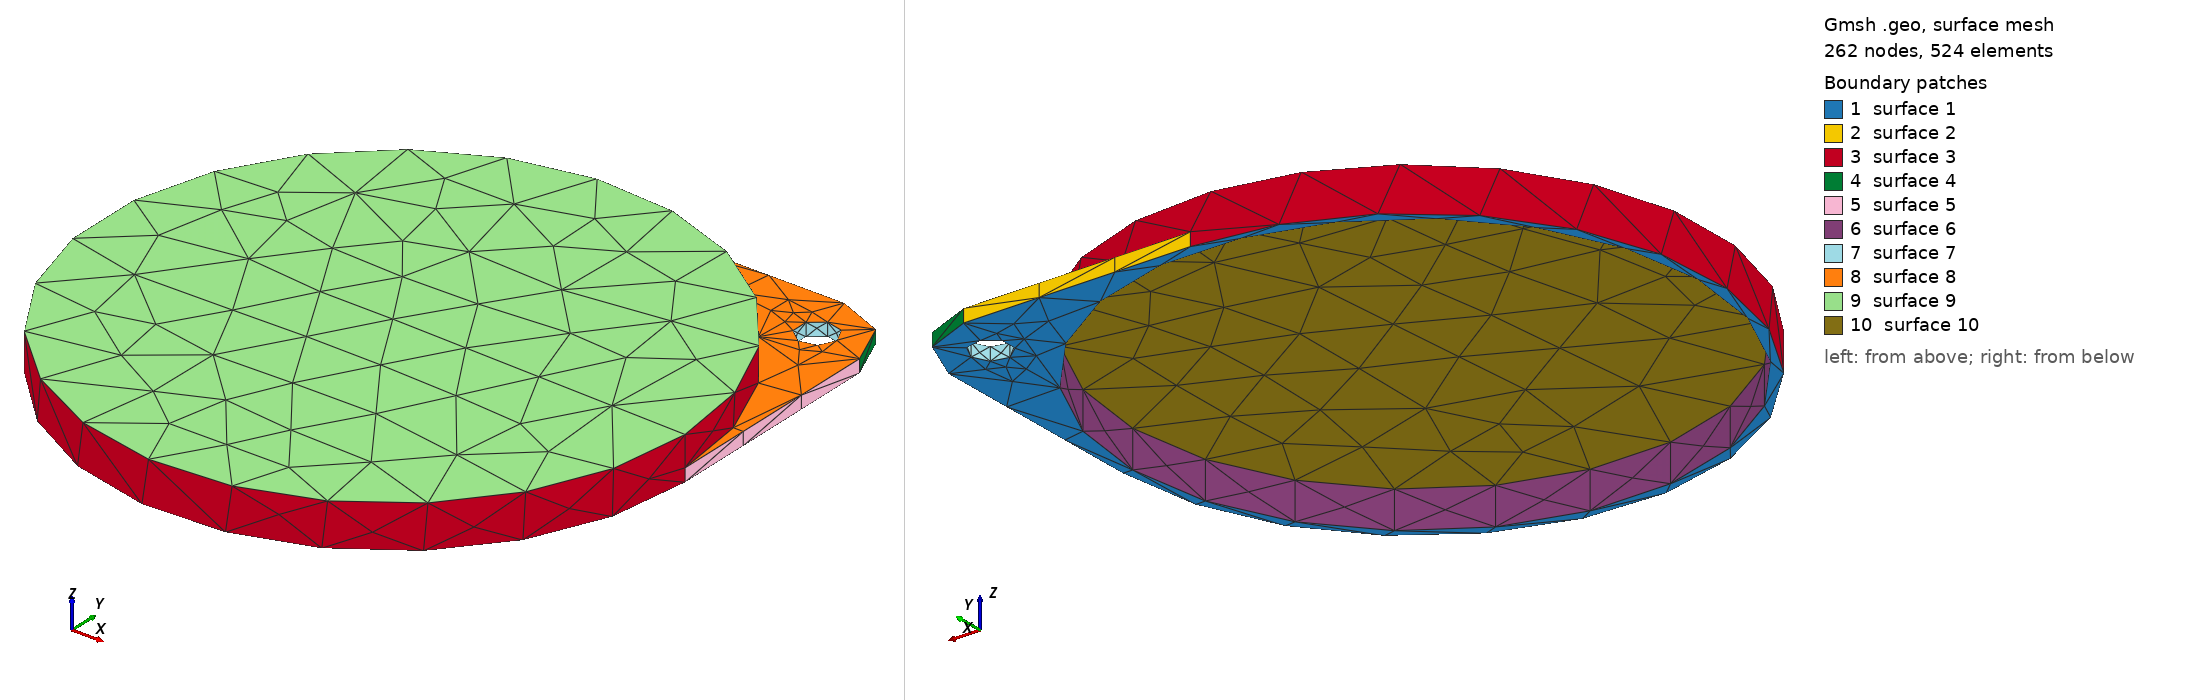

Gmsh geometry script, surface-meshed: 262 nodes, 524 surface elements. Boundary patches (legend numbers): 1 surface 1, 2 surface 2, 3 surface 3, 4 surface 4, 5 surface 5, 6 surface 6, 7 surface 7, 8 surface 8, 9 surface 9, 10 surface 10. Left view from above one corner, right view from below the opposite corner. The script declares no physical surfaces, so the legend lists its geometric surfaces. The drawing asked Gmsh for element sizes between 1% and 20% of the model's largest extent; the script's own settings can give other sizes.

=== CapTabBottom03.geo (drawn) ===
// Gmsh project created on Fri May 28 11:18:05 2021
SetFactory("OpenCASCADE");

Mesh.MeshSizeMin=0.4;
Mesh.MeshSizeMax=0.4;

//Mesh.SubdivisionAlgorithm=2;

ri=43.34-0.2;
ro=44.84-0.2;
h=5.5-2;
h=0;

Cylinder(1) = {0.0, 0.0, 0.0, 0, 0, 6.6,ro, 2*Pi};

Cylinder(2) = {0.0, 0.0, 0.0, 0, 0, 5.6, ri, 2*Pi};

//BooleanDifference(3)={Volume{1}; Delete;}{Volume{2}; Delete;};

Box(7) = {0,0,h,  ro,ro,2};

Box(8) = {ro-10,ro-10,h,  10,10,2};

BooleanDifference(9)={Volume{7}; Delete;}{Volume{8}; Delete;};

Cylinder(10) = {ro-10, ro-10, h, 0, 0, 2, 10, 2*Pi};

BooleanUnion(11)={ Volume{9};  Delete; }{Volume{1,10};  Delete;};

BooleanDifference(12)={Volume{11}; Delete;}{Volume{2}; Delete;};

Cylinder(14) = {ro-8, ro-8, h, 0, 0, 2, 3, 2*Pi};

BooleanDifference(15)={Volume{12}; Delete;}{Volume{14}; Delete;};

Cone(16) = {0,0,6.6, 0.,0,1, ro,0};

BooleanUnion(17)={ Volume{15};  Delete; }{Volume{16};  Delete;};
